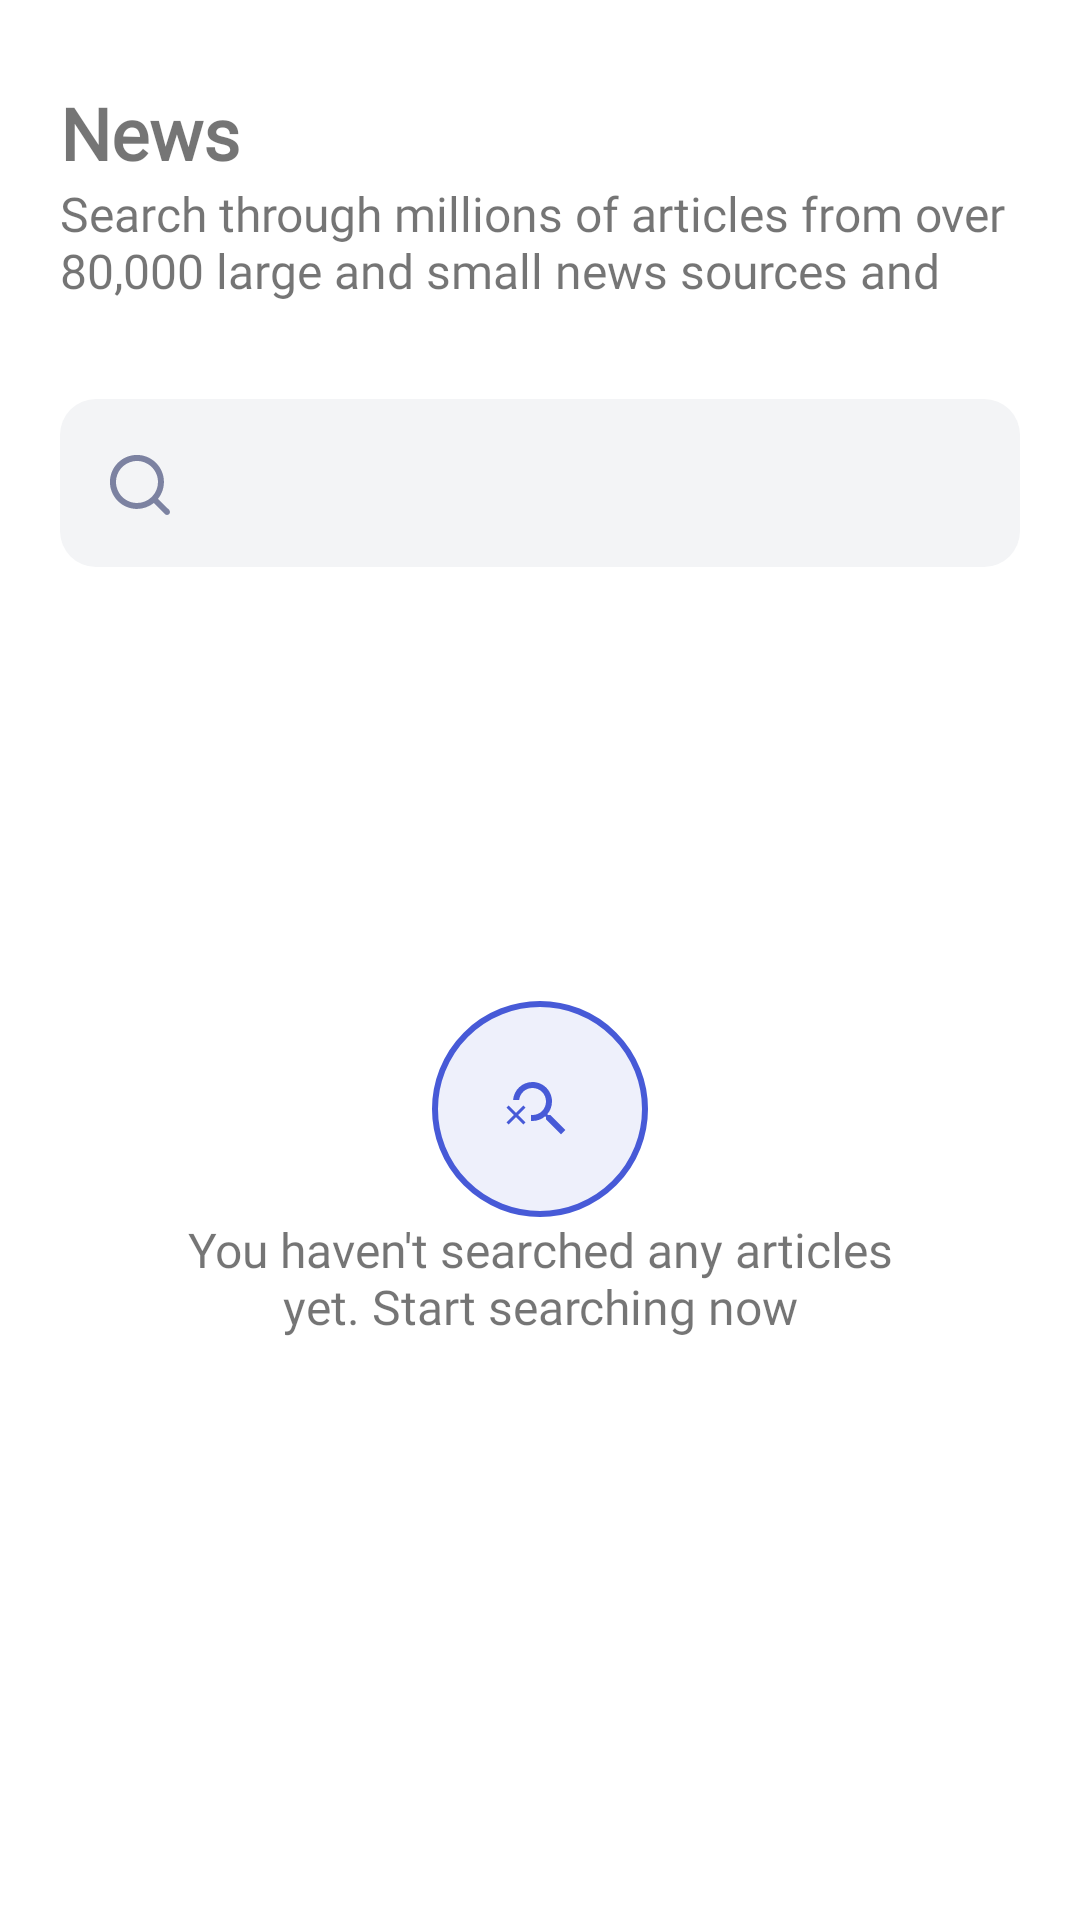

Produce the Android XML layout that renders to this screen, including the resource entries it uses.
<!-- AndroidManifest.xml: application theme Theme.AviataNews -->
<!-- res/layout/fragment_everything_news.xml -->
<?xml version="1.0" encoding="utf-8"?>
<androidx.constraintlayout.widget.ConstraintLayout xmlns:android="http://schemas.android.com/apk/res/android"
    xmlns:app="http://schemas.android.com/apk/res-auto"
    xmlns:tools="http://schemas.android.com/tools"
    android:id="@+id/relativeLayoutFavorite"
    android:layout_width="match_parent"
    android:layout_height="match_parent">

    <TextView
        android:id="@+id/WelcomeText"
        android:layout_width="wrap_content"
        android:layout_height="wrap_content"
        android:layout_marginStart="20dp"
        android:layout_marginTop="28dp"
        android:fontFamily="@font/sf_pro"
        android:gravity="top"
        android:text="News"
        android:textSize="24sp"
        android:textStyle="bold"
        app:layout_constraintStart_toStartOf="parent"
        app:layout_constraintTop_toTopOf="parent" />

    <TextView
        android:id="@+id/text_description"
        android:layout_width="0dp"
        android:layout_height="wrap_content"
        android:layout_marginStart="20dp"
        android:layout_marginEnd="20dp"
        android:ellipsize="middle"
        android:fontFamily="@font/sf_pro"
        android:lines="2"
        android:text="Search through millions of articles from over 80,000 large and small news sources and blogs."
        android:textSize="16sp"
        app:layout_constraintEnd_toEndOf="parent"
        app:layout_constraintStart_toStartOf="parent"
        app:layout_constraintTop_toBottomOf="@+id/WelcomeText" />

    <androidx.appcompat.widget.SearchView
        android:id="@+id/searchView"
        android:layout_width="match_parent"
        android:layout_height="56dp"
        android:layout_marginStart="20dp"
        android:layout_marginTop="32dp"
        android:layout_marginEnd="20dp"
        android:background="@drawable/grey_background"
        app:layout_constraintEnd_toEndOf="parent"
        app:layout_constraintStart_toStartOf="parent"
        app:layout_constraintTop_toBottomOf="@+id/text_description"
        app:searchIcon="@drawable/ic_search_icon" />

    <LinearLayout
        android:id="@+id/empty_search_news"
        android:layout_width="wrap_content"
        android:layout_height="wrap_content"
        android:fitsSystemWindows="false"
        android:orientation="vertical"
        android:layout_marginTop="140dp"
        app:layout_constraintBottom_toBottomOf="parent"
        app:layout_constraintEnd_toEndOf="parent"
        app:layout_constraintStart_toStartOf="parent"
        app:layout_constraintTop_toTopOf="parent">

        <LinearLayout
            android:layout_width="72dp"
            android:layout_height="72dp"
            android:layout_gravity="center"
            android:background="@drawable/empty_bookmarks_iv_background"
            android:gravity="center">

            <ImageView
                android:layout_width="wrap_content"
                android:layout_height="wrap_content"
                android:layout_gravity="center"
                android:src="@drawable/ic_baseline_search_off_24" />
        </LinearLayout>

        <TextView
            android:layout_width="256dp"
            android:layout_height="wrap_content"
            android:layout_marginStart="20dp"
            android:layout_marginEnd="20dp"
            android:ellipsize="middle"
            android:fontFamily="@font/sf_pro"
            android:gravity="center_horizontal"
            android:lines="2"
            android:text="You haven't searched any articles yet. Start searching now"
            android:textSize="16sp"

            />

    </LinearLayout>

    <androidx.recyclerview.widget.RecyclerView
        android:id="@+id/everything_rv"
        android:layout_width="match_parent"
        android:layout_height="wrap_content"
        android:layout_marginStart="20dp"
        android:layout_marginTop="32dp"
        android:layout_marginEnd="20dp"
        app:layout_constraintEnd_toEndOf="parent"
        app:layout_constraintStart_toStartOf="parent"
        app:layout_constraintTop_toBottomOf="@+id/searchView" />

    <ProgressBar
        android:id="@+id/progress_bar"
        android:layout_width="wrap_content"
        android:layout_height="wrap_content"
        android:layout_alignParentTop="true"
        android:layout_centerHorizontal="true"
        android:visibility="gone"
        app:layout_constraintBottom_toBottomOf="parent"
        app:layout_constraintEnd_toEndOf="parent"
        app:layout_constraintHorizontal_bias="0.498"
        app:layout_constraintStart_toStartOf="parent"
        app:layout_constraintTop_toBottomOf="@+id/text_description"
        tools:visibility="visible" />


</androidx.constraintlayout.widget.ConstraintLayout>
<!-- resources referenced by this layout -->
<resources>
  <!-- drawable empty_bookmarks_iv_background (drawable) -->
  <?xml version="1.0" encoding="utf-8"?>
  <shape xmlns:android="http://schemas.android.com/apk/res/android" android:id="@+id/listview_background_shape">
      <stroke android:width="2dp" android:color="#475AD7" />
      <padding android:left="2dp"
          android:top="2dp"
          android:right="2dp"
          android:bottom="2dp" />
      <corners android:radius="36dp" />
      <solid android:color="#EEF0FB" />
  </shape>
  <!-- drawable grey_background (drawable) -->
  <?xml version="1.0" encoding="utf-8"?>
  <shape xmlns:android="http://schemas.android.com/apk/res/android" android:id="@+id/listview_background_shape">
      <padding android:left="2dp"
          android:top="2dp"
          android:right="2dp"
          android:bottom="2dp" />
      <corners android:radius="12dp" />
      <solid android:color="#F3F4F6" />
  </shape>
  <!-- drawable ic_baseline_search_off_24 (drawable) -->
  <vector android:height="24dp" android:tint="#475AD7"
      android:viewportHeight="24" android:viewportWidth="24"
      android:width="24dp" xmlns:android="http://schemas.android.com/apk/res/android">
      <path android:fillColor="@android:color/white" android:pathData="M15.5,14h-0.79l-0.28,-0.27C15.41,12.59 16,11.11 16,9.5C16,5.91 13.09,3 9.5,3C6.08,3 3.28,5.64 3.03,9h2.02C5.3,6.75 7.18,5 9.5,5C11.99,5 14,7.01 14,9.5S11.99,14 9.5,14c-0.17,0 -0.33,-0.03 -0.5,-0.05v2.02C9.17,15.99 9.33,16 9.5,16c1.61,0 3.09,-0.59 4.23,-1.57L14,14.71v0.79l5,4.99L20.49,19L15.5,14z"/>
      <path android:fillColor="@android:color/white" android:pathData="M6.47,10.82l-2.47,2.47l-2.47,-2.47l-0.71,0.71l2.47,2.47l-2.47,2.47l0.71,0.71l2.47,-2.47l2.47,2.47l0.71,-0.71l-2.47,-2.47l2.47,-2.47z"/>
  </vector>
  <!-- drawable ic_search_icon (drawable) -->
  <vector xmlns:android="http://schemas.android.com/apk/res/android"
      android:width="21dp"
      android:height="21dp"
      android:viewportWidth="21"
      android:viewportHeight="21">
    <path
        android:pathData="M20.71,19.29L17,15.61C18.4401,13.8144 19.1375,11.5353 18.9488,9.2413C18.7601,6.9473 17.6997,4.8128 15.9855,3.2767C14.2714,1.7405 12.0338,0.9195 9.7329,0.9825C7.432,1.0455 5.2427,1.9876 3.6151,3.6152C1.9876,5.2428 1.0454,7.4321 0.9825,9.733C0.9195,12.0338 1.7405,14.2714 3.2766,15.9855C4.8128,17.6997 6.9473,18.7601 9.2413,18.9488C11.5353,19.1375 13.8144,18.4401 15.61,17L19.29,20.68C19.383,20.7738 19.4936,20.8482 19.6154,20.8989C19.7373,20.9497 19.868,20.9758 20,20.9758C20.132,20.9758 20.2627,20.9497 20.3846,20.8989C20.5064,20.8482 20.617,20.7738 20.71,20.68C20.8902,20.4936 20.991,20.2444 20.991,19.985C20.991,19.7257 20.8902,19.4765 20.71,19.29ZM10,17C8.6155,17 7.2621,16.5895 6.111,15.8203C4.9599,15.0511 4.0627,13.9579 3.5328,12.6788C3.003,11.3997 2.8644,9.9923 3.1345,8.6344C3.4046,7.2765 4.0713,6.0293 5.0503,5.0503C6.0292,4.0713 7.2765,3.4046 8.6344,3.1345C9.9922,2.8644 11.3997,3.0031 12.6788,3.5329C13.9579,4.0627 15.0511,4.9599 15.8203,6.111C16.5895,7.2622 17,8.6156 17,10C17,11.8565 16.2625,13.637 14.9497,14.9498C13.637,16.2625 11.8565,17 10,17Z"
        android:fillColor="#7C82A1"/>
  </vector>
  <style name="Theme.AviataNews" parent="Theme.MaterialComponents.DayNight.NoActionBar">
          
          <item name="colorPrimary">@color/purple_500</item>
          <item name="colorPrimaryVariant">@color/purple_700</item>
          <item name="colorOnPrimary">@color/white</item>
          
          <item name="colorSecondary">@color/teal_200</item>
          <item name="colorSecondaryVariant">@color/teal_700</item>
          <item name="colorOnSecondary">@color/black</item>
          
          <item name="android:statusBarColor" tools:targetApi="l">@color/primary_app_color</item>
          
      </style>
  <color name="purple_500">#FF6200EE</color>
  <color name="purple_700">#FF3700B3</color>
  <color name="white">#FFFFFFFF</color>
  <color name="teal_200">#FF03DAC5</color>
  <color name="teal_700">#FF018786</color>
  <color name="black">#FF000000</color>
  <color name="primary_app_color">#475AD7</color>
</resources>
